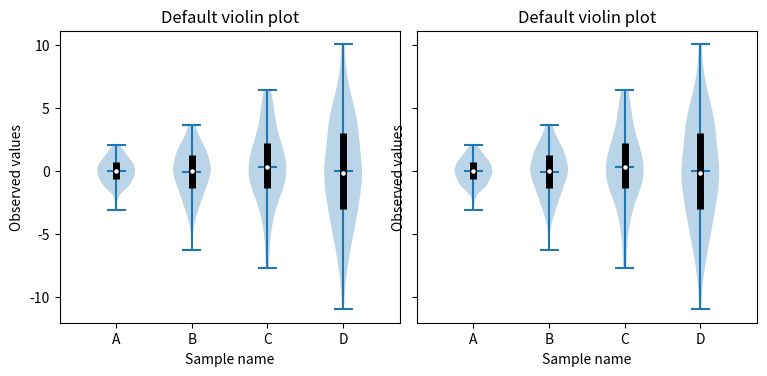

The script that saved this image:
#!/usr/bin/env python3
import matplotlib.pyplot as plt
import numpy as np


def set_axis_style(ax, labels):
    ax.get_xaxis().set_tick_params(direction='out')
    ax.xaxis.set_ticks_position('bottom')
    ax.set_xticks(np.arange(1, len(labels) + 1))
    ax.set_xticklabels(labels)
    ax.set_xlim(0.25, len(labels) + 0.75)
    ax.set_xlabel('Sample name')


# create test data
np.random.seed(19680801)
data = [sorted(np.random.normal(0, std, 100)) for std in range(1, 5)]
print(data)

fig, (ax1, ax2) = plt.subplots(nrows=1, ncols=2, figsize=(9, 4), sharey=True)
quartile1, medians, quartile3 = np.percentile(data, [25, 50, 75], axis=1)

inds = np.arange(1, len(medians) + 1)

ax1.set_title('Default violin plot')
ax1.set_ylabel('Observed values')
ax1.violinplot(data, showmeans=True, showmedians=False)
ax1.scatter(inds, medians, color='white', s=5, zorder=3)
ax1.vlines(inds, quartile1, quartile3, color='k', linestyle='-', lw=5)

quartile1, medians, quartile3 = np.percentile(data, [25, 50, 75], axis=1)

inds = np.arange(1, len(medians) + 1)

ax2.set_title('Default violin plot')
ax2.set_ylabel('Observed values')
ax2.violinplot(data, showmeans=True, showmedians=False)
ax2.scatter(inds, medians, color='white', s=5, zorder=3)
ax2.vlines(inds, quartile1, quartile3, color='k', linestyle='-', lw=5)


labels = ['A', 'B', 'C', 'D']
for ax in [ax1, ax2]:
    set_axis_style(ax, labels)

plt.subplots_adjust(bottom=0.15, wspace=0.05)
plt.show()